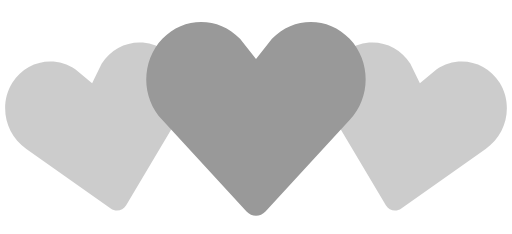
t = 0.00 s
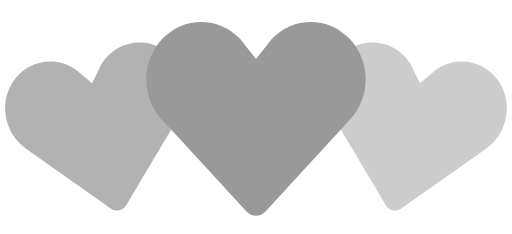
t = 0.35 s
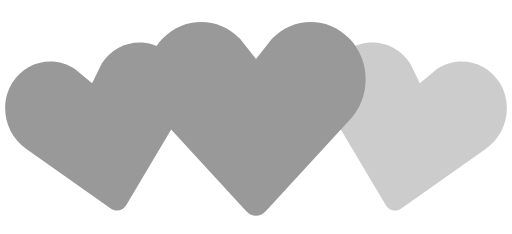
t = 0.70 s
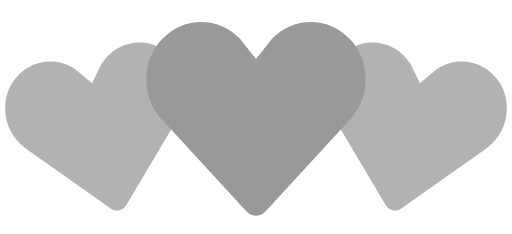
t = 1.05 s
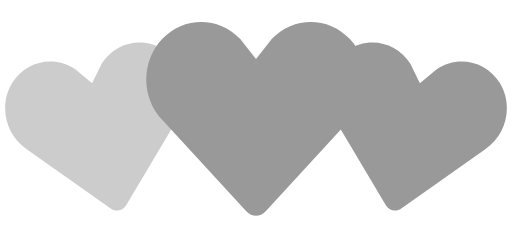
t = 1.40 s
t = 1.75 s: frame unchanged from t = 1.05 s, image omitted

The animated SVG that drew these frames (rendered in a browser with its animation timeline set to each time). Animation: 2 SMIL elements (animate=2); one cycle of 2.10 s, repeats indefinitely.

<!-- By Sam Herbert (@sherb), for everyone. More @ http://goo.gl/7AJzbL -->
<svg width="140" height="64" viewBox="0 0 140 64" xmlns="http://www.w3.org/2000/svg" fill="#999">
    <path d="M30.262 57.02L7.195 40.723c-5.84-3.976-7.56-12.06-3.842-18.063 3.715-6 11.467-7.65 17.306-3.68l4.52 3.76 2.6-5.274c3.717-6.002 11.47-7.65 17.305-3.68 5.84 3.97 7.56 12.054 3.842 18.062L34.49 56.118c-.897 1.512-2.793 1.915-4.228.9z" fill-opacity=".5">
        <animate attributeName="fill-opacity"
             begin="0s" dur="1.4s"
             values="0.5;1;0.5"
             calcMode="linear"
             repeatCount="indefinite" />
    </path>
    <path d="M105.512 56.12l-14.44-24.272c-3.716-6.008-1.996-14.093 3.843-18.062 5.835-3.97 13.588-2.322 17.306 3.68l2.6 5.274 4.52-3.76c5.84-3.97 13.592-2.32 17.307 3.68 3.718 6.003 1.998 14.088-3.842 18.064L109.74 57.02c-1.434 1.014-3.33.61-4.228-.9z" fill-opacity=".5">
        <animate attributeName="fill-opacity"
             begin="0.7s" dur="1.4s"
             values="0.5;1;0.5"
             calcMode="linear"
             repeatCount="indefinite" />
    </path>
    <path d="M67.408 57.834l-23.01-24.98c-5.864-6.15-5.864-16.108 0-22.248 5.86-6.14 15.37-6.14 21.234 0L70 16.168l4.368-5.562c5.863-6.14 15.375-6.14 21.235 0 5.863 6.14 5.863 16.098 0 22.247l-23.007 24.98c-1.43 1.556-3.757 1.556-5.188 0z" />
</svg>
